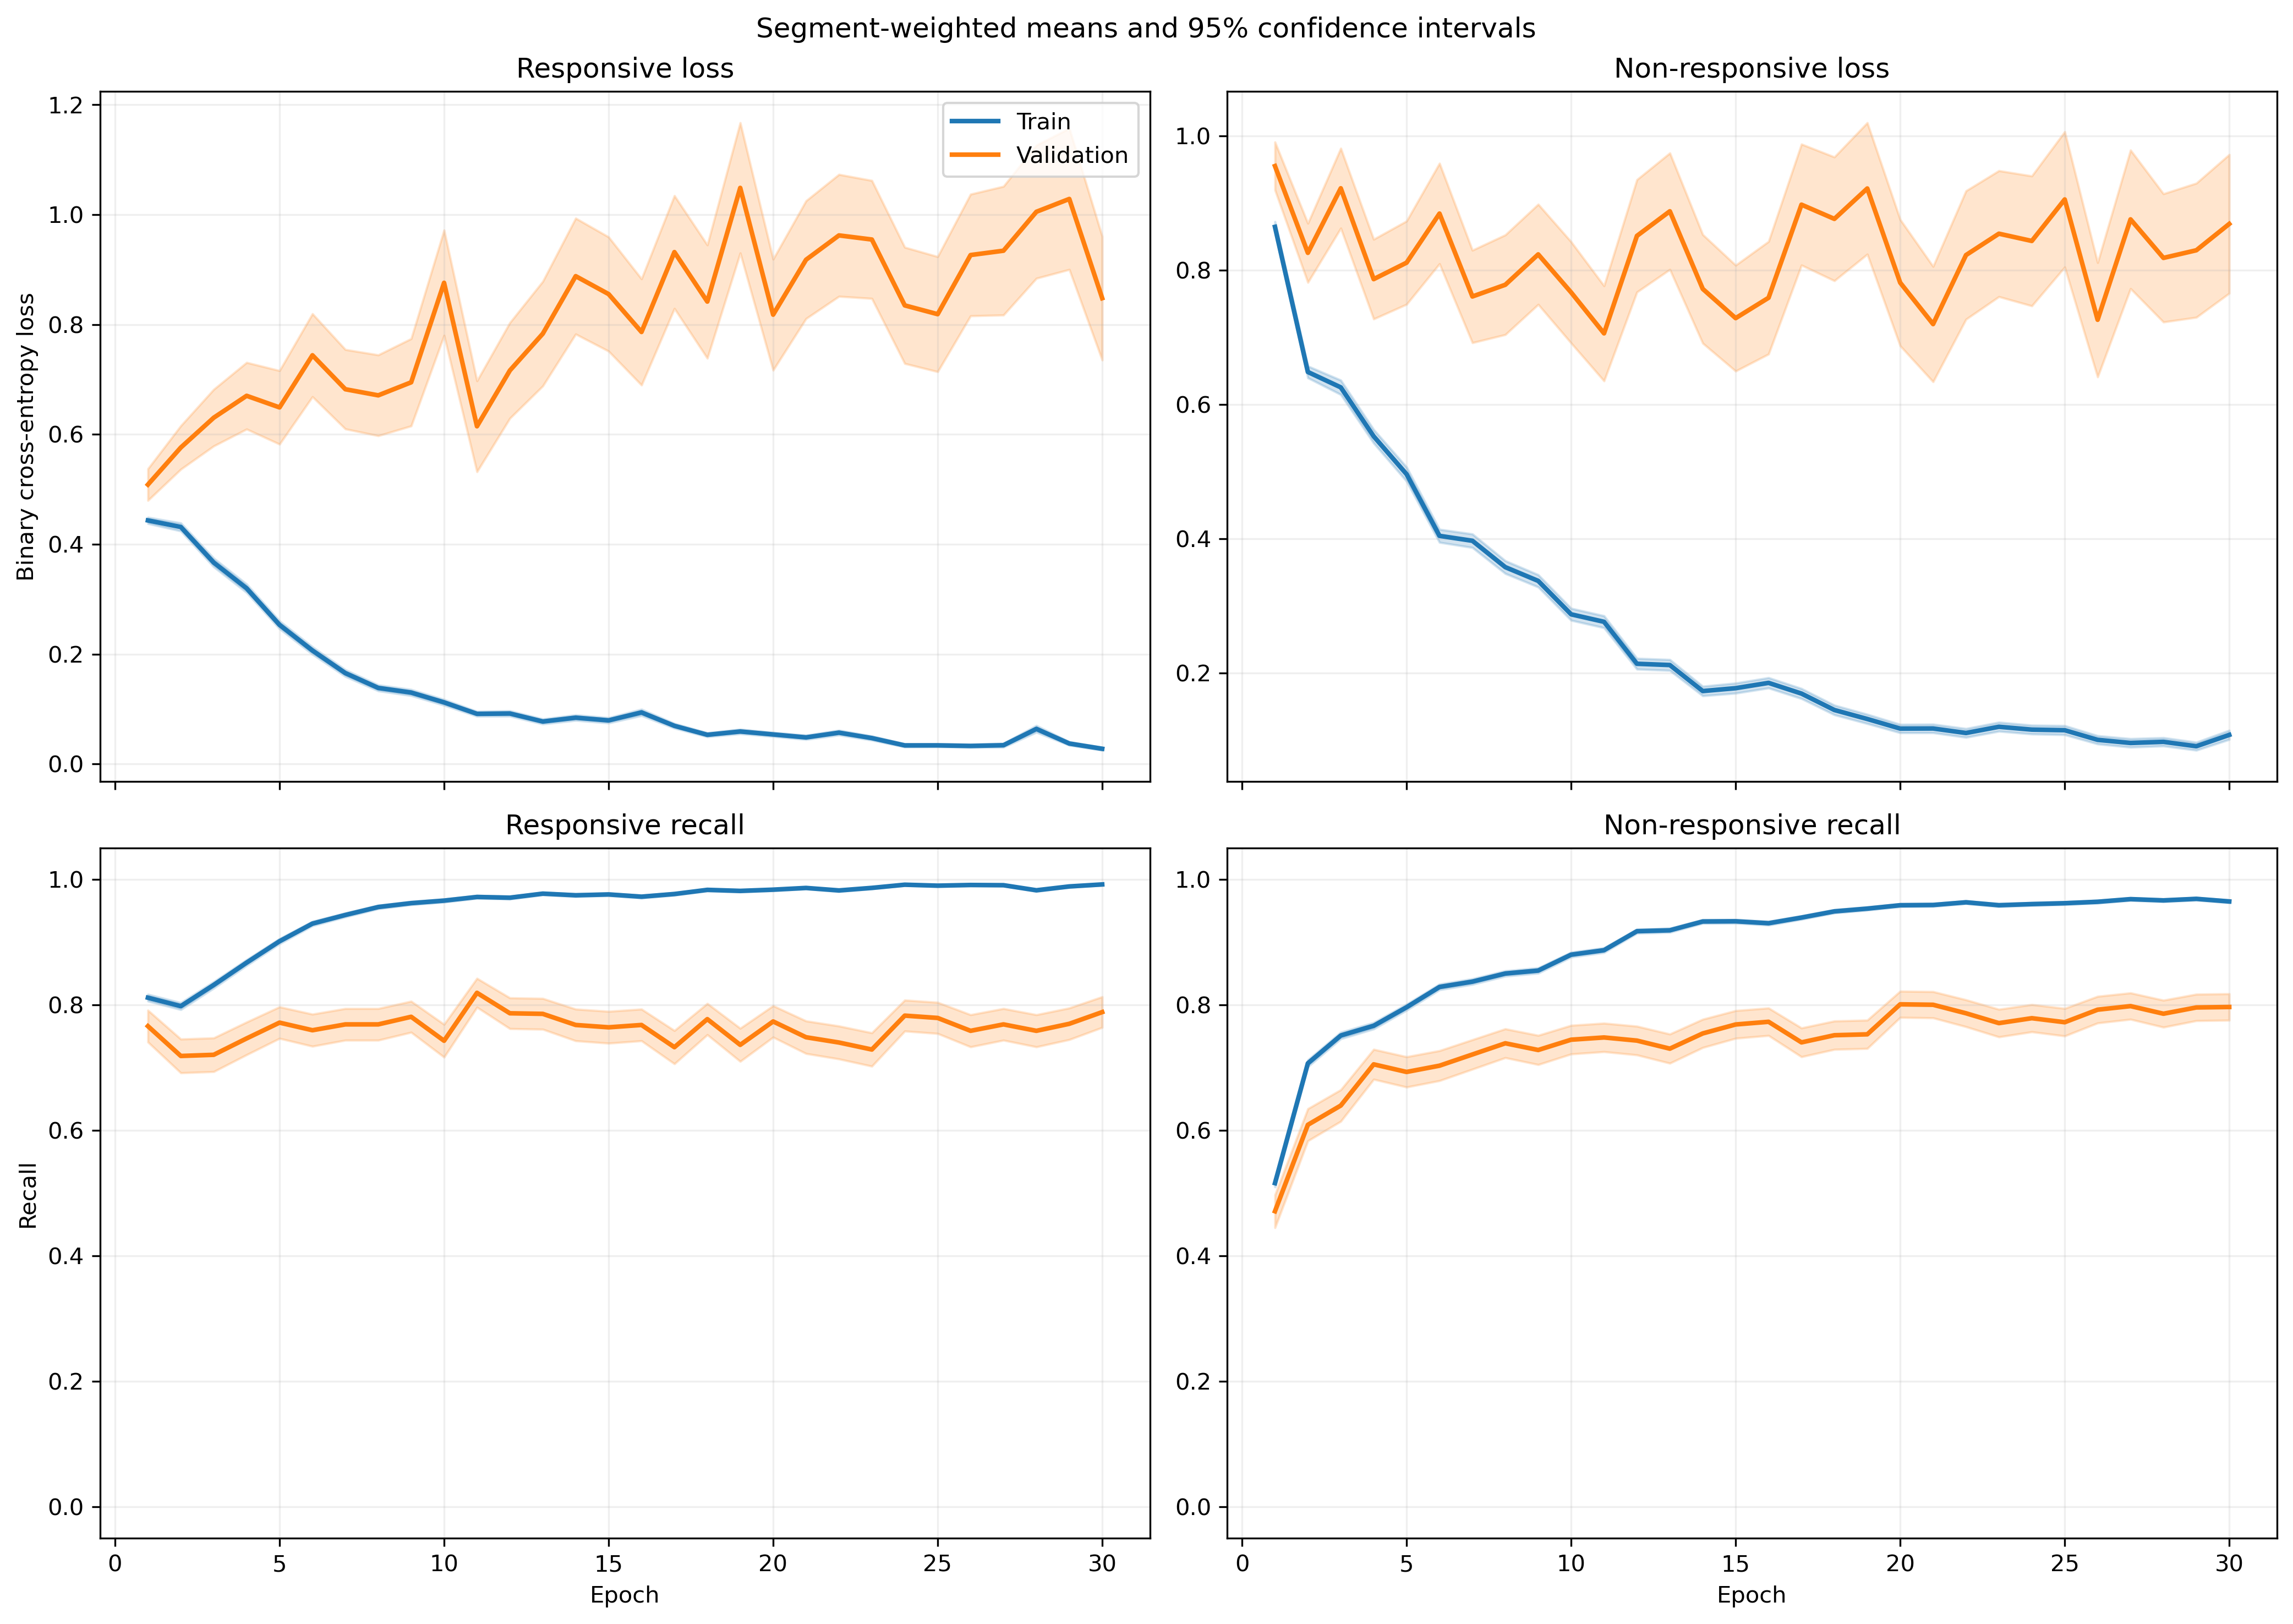

Values plotted in this chart, from the file beside it:
fold, epoch, split, r_loss, r_loss_count, r_loss_sum, r_loss_sum_sq, r_recall, r_recall_count, r_recall_sum, r_recall_sum_sq, nr_loss, nr_loss_count, nr_loss_sum, nr_loss_sum_sq, nr_recall, nr_recall_count, nr_recall_sum, nr_recall_sum_sq
1, 1, train, 0.4849, 1063, 515.5, 432.6, 0.7874, 1063, 837.0, 837.0, 0.8159, 1401, 1143, 1458, 0.5389, 1401, 755.0, 755.0
1, 1, validation, 0.1246, 10, 1.246, 0.1842, 1.0, 10, 10.0, 10.0, , 0, 0.0, 0.0, , 0, 0.0, 0.0
1, 2, train, 0.3789, 1063, 402.7, 485.2, 0.8297, 1063, 882.0, 882.0, 0.6814, 1401, 954.7, 1703, 0.7123, 1401, 998.0, 998.0
1, 2, validation, 0.068, 10, 0.68, 0.05576, 1.0, 10, 10.0, 10.0, , 0, 0.0, 0.0, , 0, 0.0, 0.0
1, 3, train, 0.3086, 1063, 328.1, 373, 0.8674, 1063, 922.0, 922.0, 0.6421, 1401, 899.5, 1716, 0.7295, 1401, 1022, 1022
1, 3, validation, 0.04685, 10, 0.4685, 0.02664, 1.0, 10, 10.0, 10.0, , 0, 0.0, 0.0, , 0, 0.0, 0.0
1, 4, train, 0.2981, 1063, 316.9, 435.1, 0.8721, 1063, 927.0, 927.0, 0.5742, 1401, 804.4, 1731, 0.7687, 1401, 1077, 1077
1, 4, validation, 0.03931, 10, 0.3931, 0.02056, 1.0, 10, 10.0, 10.0, , 0, 0.0, 0.0, , 0, 0.0, 0.0
1, 5, train, 0.231, 1063, 245.6, 290.3, 0.9116, 1063, 969.0, 969.0, 0.4922, 1401, 689.6, 1487, 0.8001, 1401, 1121, 1121
1, 5, validation, 0.043, 10, 0.43, 0.03003, 1.0, 10, 10.0, 10.0, , 0, 0.0, 0.0, , 0, 0.0, 0.0
1, 6, train, 0.2278, 1063, 242.1, 287.3, 0.9247, 1063, 983.0, 983.0, 0.3396, 1401, 475.8, 874.4, 0.8451, 1401, 1184, 1184
1, 6, validation, 0.08411, 10, 0.8411, 0.136, 1.0, 10, 10.0, 10.0, , 0, 0.0, 0.0, , 0, 0.0, 0.0
1, 7, train, 0.1642, 1063, 174.6, 250.1, 0.9426, 1063, 1002, 1002, 0.3786, 1401, 530.4, 1215, 0.8444, 1401, 1183, 1183
1, 7, validation, 0.02803, 10, 0.2803, 0.01083, 1.0, 10, 10.0, 10.0, , 0, 0.0, 0.0, , 0, 0.0, 0.0
1, 8, train, 0.1498, 1063, 159.3, 232.5, 0.9483, 1063, 1008, 1008, 0.3318, 1401, 464.8, 996.1, 0.8587, 1401, 1203, 1203
1, 8, validation, 0.02834, 10, 0.2834, 0.01009, 1.0, 10, 10.0, 10.0, , 0, 0.0, 0.0, , 0, 0.0, 0.0
1, 9, train, 0.09143, 1063, 97.19, 139.6, 0.9765, 1063, 1038, 1038, 0.3355, 1401, 470, 984.8, 0.8515, 1401, 1193, 1193
1, 9, validation, 0.1571, 10, 1.571, 2.095, 0.9, 10, 9.0, 9.0, , 0, 0.0, 0.0, , 0, 0.0, 0.0
1, 10, train, 0.08597, 1063, 91.39, 103.9, 0.9802, 1063, 1042, 1042, 0.2401, 1401, 336.4, 653.5, 0.8858, 1401, 1241, 1241
1, 10, validation, 0.02054, 10, 0.2054, 0.004995, 1.0, 10, 10.0, 10.0, , 0, 0.0, 0.0, , 0, 0.0, 0.0
1, 11, train, 0.1222, 1063, 129.9, 173, 0.9558, 1063, 1016, 1016, 0.1728, 1401, 242.1, 505.9, 0.9265, 1401, 1298, 1298
1, 11, validation, 0.2109, 10, 2.109, 1.823, 0.9, 10, 9.0, 9.0, , 0, 0.0, 0.0, , 0, 0.0, 0.0
1, 12, train, 0.09538, 1063, 101.4, 177.4, 0.969, 1063, 1030, 1030, 0.1609, 1401, 225.4, 572.6, 0.9443, 1401, 1323, 1323
1, 12, validation, 0.02138, 10, 0.2138, 0.02138, 1.0, 10, 10.0, 10.0, , 0, 0.0, 0.0, , 0, 0.0, 0.0
1, 13, train, 0.08643, 1063, 91.88, 92.66, 0.9774, 1063, 1039, 1039, 0.15, 1401, 210.2, 396.5, 0.9486, 1401, 1329, 1329
1, 13, validation, 0.01889, 10, 0.1889, 0.004678, 1.0, 10, 10.0, 10.0, , 0, 0.0, 0.0, , 0, 0.0, 0.0
1, 14, train, 0.06507, 1063, 69.17, 90.44, 0.9802, 1063, 1042, 1042, 0.1612, 1401, 225.8, 451.2, 0.93, 1401, 1303, 1303
1, 14, validation, 0.02334, 10, 0.2334, 0.01074, 1.0, 10, 10.0, 10.0, , 0, 0.0, 0.0, , 0, 0.0, 0.0
1, 15, train, 0.06796, 1063, 72.24, 77.4, 0.9868, 1063, 1049, 1049, 0.2738, 1401, 383.6, 788.1, 0.8894, 1401, 1246, 1246
1, 15, validation, 0.00817, 10, 0.0817, 0.001103, 1.0, 10, 10.0, 10.0, , 0, 0.0, 0.0, , 0, 0.0, 0.0
1, 16, train, 0.09123, 1063, 96.98, 184.6, 0.9727, 1063, 1034, 1034, 0.1491, 1401, 208.9, 544.7, 0.9458, 1401, 1325, 1325
1, 16, validation, 0.01075, 10, 0.1075, 0.002407, 1.0, 10, 10.0, 10.0, , 0, 0.0, 0.0, , 0, 0.0, 0.0
1, 17, train, 0.06106, 1063, 64.91, 105.7, 0.9802, 1063, 1042, 1042, 0.1839, 1401, 257.6, 615.4, 0.9343, 1401, 1309, 1309
1, 17, validation, 0.01214, 10, 0.1214, 0.002268, 1.0, 10, 10.0, 10.0, , 0, 0.0, 0.0, , 0, 0.0, 0.0
1, 18, train, 0.06966, 1063, 74.05, 109, 0.9755, 1063, 1037, 1037, 0.1141, 1401, 159.8, 338, 0.9565, 1401, 1340, 1340
1, 18, validation, 0.09659, 10, 0.9659, 0.8445, 0.9, 10, 9.0, 9.0, , 0, 0.0, 0.0, , 0, 0.0, 0.0
1, 19, train, 0.07304, 1063, 77.64, 86.26, 0.9774, 1063, 1039, 1039, 0.0681, 1401, 95.41, 207.3, 0.9764, 1401, 1368, 1368
1, 19, validation, 0.07434, 10, 0.7434, 0.243, 1.0, 10, 10.0, 10.0, , 0, 0.0, 0.0, , 0, 0.0, 0.0
1, 20, train, 0.02846, 1063, 30.26, 16.02, 0.9915, 1063, 1054, 1054, 0.1147, 1401, 160.7, 416, 0.9586, 1401, 1343, 1343
1, 20, validation, 0.01189, 10, 0.1189, 0.006208, 1.0, 10, 10.0, 10.0, , 0, 0.0, 0.0, , 0, 0.0, 0.0
1, 21, train, 0.02472, 1063, 26.28, 14.55, 0.9944, 1063, 1057, 1057, 0.2568, 1401, 359.8, 974.4, 0.9094, 1401, 1274, 1274
1, 21, validation, 0.009498, 10, 0.09498, 0.002065, 1.0, 10, 10.0, 10.0, , 0, 0.0, 0.0, , 0, 0.0, 0.0
1, 22, train, 0.07813, 1063, 83.06, 171.2, 0.9746, 1063, 1036, 1036, 0.07535, 1401, 105.6, 286.4, 0.9779, 1401, 1370, 1370
1, 22, validation, 0.003114, 10, 0.03114, 0.000144, 1.0, 10, 10.0, 10.0, , 0, 0.0, 0.0, , 0, 0.0, 0.0
1, 23, train, 0.01278, 1063, 13.59, 2.964, 0.9991, 1063, 1062, 1062, 0.1538, 1401, 215.4, 646.7, 0.9479, 1401, 1328, 1328
1, 23, validation, 0.00154, 10, 0.0154, 4.073601485288236e-05, 1.0, 10, 10.0, 10.0, , 0, 0.0, 0.0, , 0, 0.0, 0.0
1, 24, train, 0.02745, 1063, 29.18, 19.18, 0.9962, 1063, 1059, 1059, 0.09489, 1401, 132.9, 291.3, 0.9629, 1401, 1349, 1349
1, 24, validation, 0.005148, 10, 0.05148, 0.0004715, 1.0, 10, 10.0, 10.0, , 0, 0.0, 0.0, , 0, 0.0, 0.0
1, 25, train, 0.07687, 1063, 81.72, 115, 0.969, 1063, 1030, 1030, 0.07032, 1401, 98.51, 292.3, 0.9779, 1401, 1370, 1370
1, 25, validation, 0.02557, 10, 0.2557, 0.0512, 1.0, 10, 10.0, 10.0, , 0, 0.0, 0.0, , 0, 0.0, 0.0
1, 26, train, 0.03131, 1063, 33.29, 26.69, 0.9925, 1063, 1055, 1055, 0.07079, 1401, 99.18, 272.9, 0.9772, 1401, 1369, 1369
1, 26, validation, 0.003979, 10, 0.03979, 0.0001933, 1.0, 10, 10.0, 10.0, , 0, 0.0, 0.0, , 0, 0.0, 0.0
1, 27, train, 0.02942, 1063, 31.27, 30.42, 0.9915, 1063, 1054, 1054, 0.1301, 1401, 182.3, 525.1, 0.9557, 1401, 1339, 1339
1, 27, validation, 0.003101, 10, 0.03101, 0.0001663, 1.0, 10, 10.0, 10.0, , 0, 0.0, 0.0, , 0, 0.0, 0.0
1, 28, train, 0.04279, 1063, 45.48, 63.12, 0.9831, 1063, 1045, 1045, 0.1925, 1401, 269.7, 664.6, 0.9258, 1401, 1297, 1297
1, 28, validation, 0.009958, 10, 0.09958, 0.003582, 1.0, 10, 10.0, 10.0, , 0, 0.0, 0.0, , 0, 0.0, 0.0
1, 29, train, 0.0366, 1063, 38.91, 65.05, 0.9887, 1063, 1051, 1051, 0.05992, 1401, 83.95, 237.5, 0.975, 1401, 1366, 1366
1, 29, validation, 0.005358, 10, 0.05358, 0.0008334, 1.0, 10, 10.0, 10.0, , 0, 0.0, 0.0, , 0, 0.0, 0.0
1, 30, train, 0.01949, 1063, 20.72, 10.99, 0.9944, 1063, 1057, 1057, 0.06049, 1401, 84.75, 267.3, 0.98, 1401, 1373, 1373
1, 30, validation, 0.001795, 10, 0.01795, 4.932329329676577e-05, 1.0, 10, 10.0, 10.0, , 0, 0.0, 0.0, , 0, 0.0, 0.0
... 1,140 more rows
